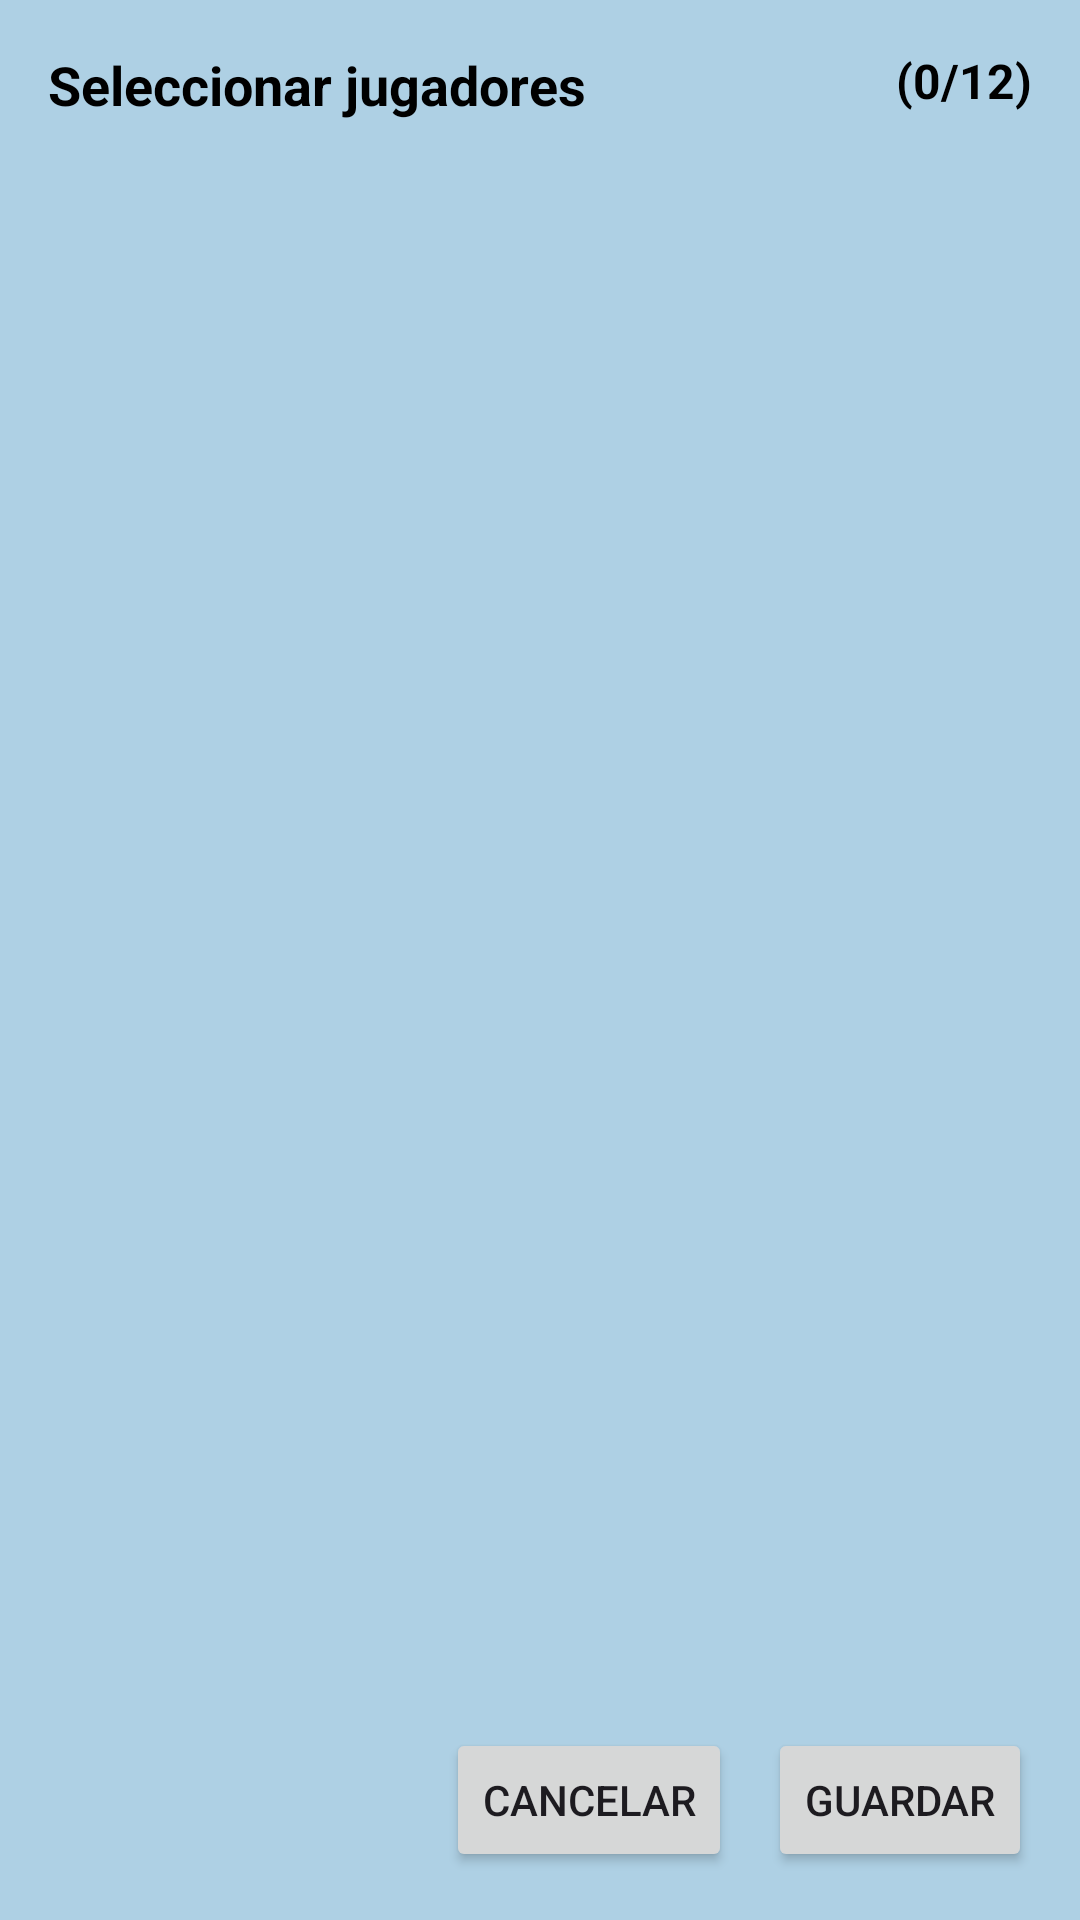

The Android layout XML behind this screen, and the referenced resources:
<!-- AndroidManifest.xml: application theme Base.Theme.MiguelPavonLimones_TFG -->
<!-- res/layout/activity_select_jugadores.xml -->
<?xml version="1.0" encoding="utf-8"?>
<androidx.constraintlayout.widget.ConstraintLayout xmlns:android="http://schemas.android.com/apk/res/android"
    xmlns:app="http://schemas.android.com/apk/res-auto"
    android:id="@+id/root"
    android:layout_width="match_parent"
    android:layout_height="match_parent"
    android:padding="16dp"
    android:background="@color/gris_azulado">

    <TextView
        android:id="@+id/tvTitulo"
        android:layout_width="0dp"
        android:layout_height="wrap_content"
        android:text="Seleccionar jugadores"
        android:textStyle="bold"
        android:textSize="18sp"
        android:textColor="@color/black"
        app:layout_constraintTop_toTopOf="parent"
        app:layout_constraintStart_toStartOf="parent"
        app:layout_constraintEnd_toStartOf="@id/tvContador"
        app:layout_goneMarginEnd="8dp"/>

    <TextView
        android:id="@+id/tvContador"
        android:layout_width="wrap_content"
        android:layout_height="wrap_content"
        android:text="(0/12)"
        android:textStyle="bold"
        android:textSize="16sp"
        android:textColor="@color/black"
        app:layout_constraintTop_toTopOf="@+id/tvTitulo"
        app:layout_constraintEnd_toEndOf="parent"/>

    <androidx.recyclerview.widget.RecyclerView
        android:id="@+id/rvSelectJugadores"
        android:layout_width="0dp"
        android:layout_height="0dp"
        android:paddingTop="8dp"
        android:clipToPadding="false"
        app:layout_constraintTop_toBottomOf="@id/tvTitulo"
        app:layout_constraintBottom_toTopOf="@id/layoutAcciones"
        app:layout_constraintStart_toStartOf="parent"
        app:layout_constraintEnd_toEndOf="parent"/>

    <LinearLayout
        android:id="@+id/layoutAcciones"
        android:layout_width="0dp"
        android:layout_height="wrap_content"
        android:orientation="horizontal"
        android:gravity="end"
        android:paddingTop="12dp"
        app:layout_constraintBottom_toBottomOf="parent"
        app:layout_constraintEnd_toEndOf="parent"
        app:layout_constraintStart_toStartOf="parent">

        <Button
            android:id="@+id/btnCancelar"
            android:layout_width="wrap_content"
            android:layout_height="wrap_content"
            android:text="Cancelar"/>

        <Space
            android:layout_width="12dp"
            android:layout_height="wrap_content"/>

        <Button
            android:id="@+id/btnGuardarConvocados"
            android:layout_width="wrap_content"
            android:layout_height="wrap_content"
            android:text="Guardar"/>
    </LinearLayout>

</androidx.constraintlayout.widget.ConstraintLayout>
<!-- resources referenced by this layout -->
<resources>
  <color name="black">#FF000000</color>
  <color name="gris_azulado">#AED0E4</color>
  <style name="Base.Theme.MiguelPavonLimones_TFG" parent="Theme.Material3.DayNight.NoActionBar">
      </style>
</resources>
